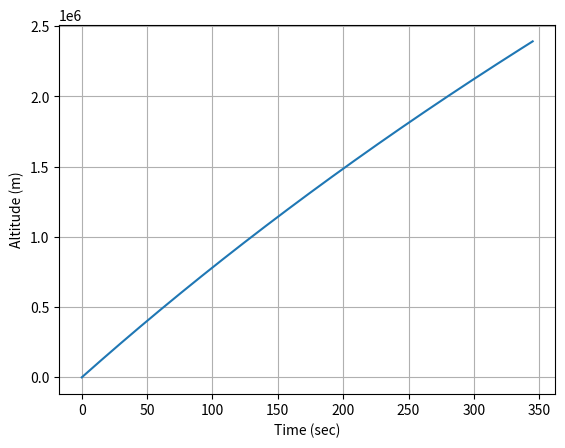
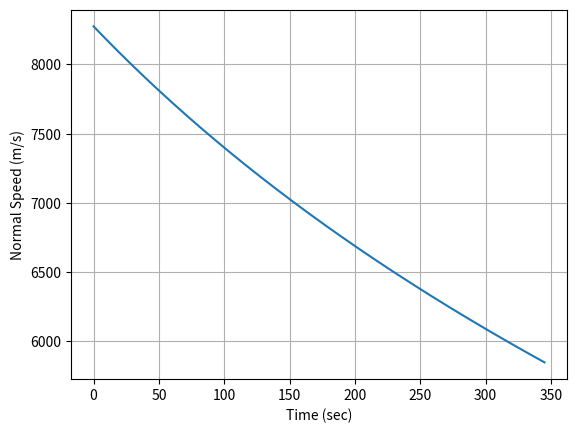

Source code (Python) for these figures, in order:
#!/usr/bin/env python3
# -*- coding: utf-8 -*-
"""
Created on Sat Sep  4 21:56:24 2021

[redacted]
"""

####Import all the modules we need
import numpy as np ###numeric python
import matplotlib.pyplot as plt ###matlab style plotting
import scipy.integrate as sci ##integration toolbox

plt.close("all")

##DEFINE SOME CONSTANT PARAMETERS
G = 6.6742*10**-11; #%%Gravitational constant (SI Unit)

###PLANET
###EARTH
Rplanet = 6357000.0 #meters
mplanet = 5.972e24 #kg
###KERBIN
#Rplanet = 600000 #meters
#mplanet = 5.2915158*10**22 #

##ROCKET
mass = 640.0/1000.0 ##kg

##Gravitational Acceleration Model
def gravity(z):
    global Rplanet,mplanet
    
    r = np.sqrt(z**2)
    
    if r < Rplanet:
        accel = 0.0
    else:
        accel = G*mplanet/(r**3)*r
        
    return accel

###Equations of Motion
###F = m*a = m*zddot
## z is the altitude of the surface 
## this is in meter
## zdot is the velocity
## zddot is the acceleration
###Second Order Differential Equation
def Derivatives(state,t):
    ###Globals
    global mass
    #state vector
    z = state[0]
    velz = state[1]
    
    #Compute zdot - Kinematic Relationship
    zdot = velz
    
    ###Compute the Total Forces
    ###GRavity
    gravityF = -gravity(z)*mass
    
    ###Aerodynamics
    aeroF = 0.0
    
    ###Thrust
    thrustF = 0.0
    
    Forces = gravityF + aeroF + thrustF
    
    #Compute Acceleration
    zddot = Forces/mass
    
    #Compute the statedot
    statedot = np.asarray([zdot,zddot])
    
    return statedot

###########EVERYTHING BELOW HERE IS THE MAIN SCRIPT###

###Test Surface Gravity
print('Surface Gravity (m/s^2) = ',gravity(Rplanet))

###Initial Conditions
z0 = Rplanet ##m
velz0 = 25*331.0 #m/s
stateinitial = np.asarray([z0,velz0])

##Time window
tout = np.linspace(0,345,1000)

###Numerical Integration Call
stateout = sci.odeint(Derivatives,stateinitial,tout)

###REname variables
zout = stateout[:,0]
altitude = zout - Rplanet
velzout = stateout[:,1]

###Plot

###ALTITUDE
plt.plot(tout,altitude)
plt.xlabel('Time (sec)')
plt.ylabel('Altitude (m)')
plt.grid()

###VELOCITY
plt.figure()
plt.plot(tout,velzout)
plt.xlabel('Time (sec)')
plt.ylabel('Normal Speed (m/s)')
plt.grid()

